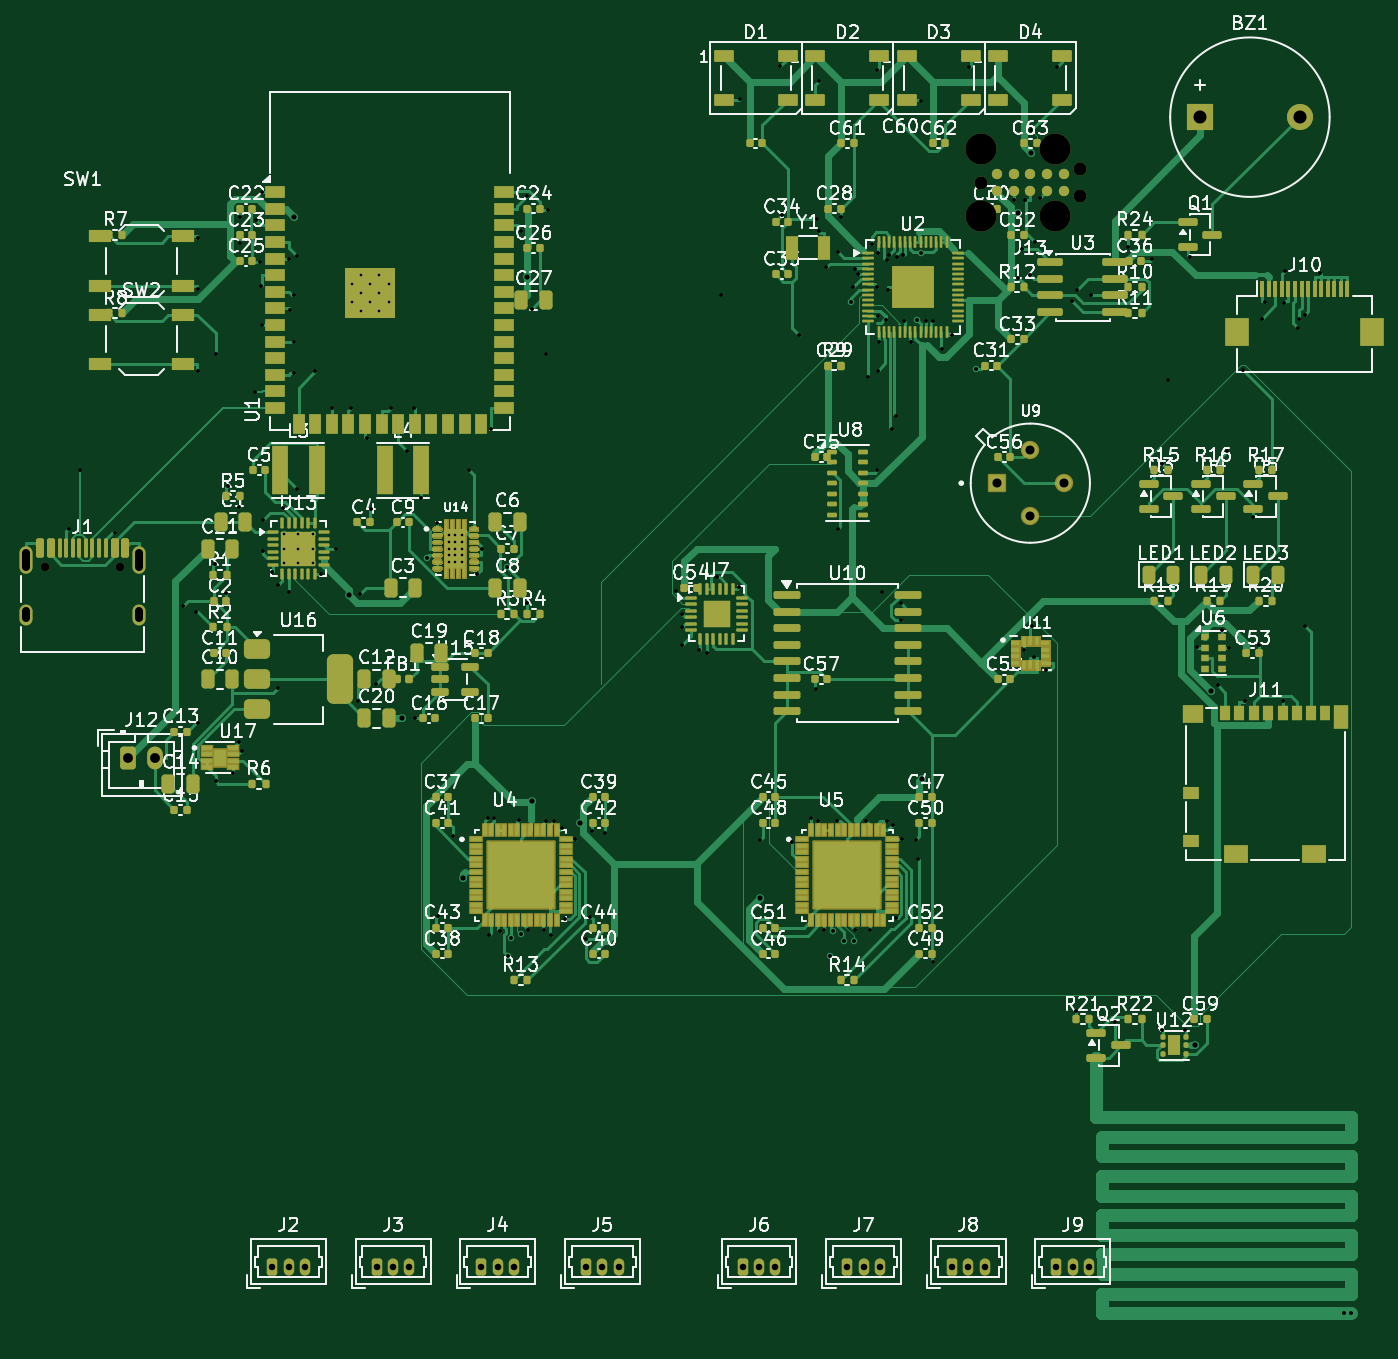
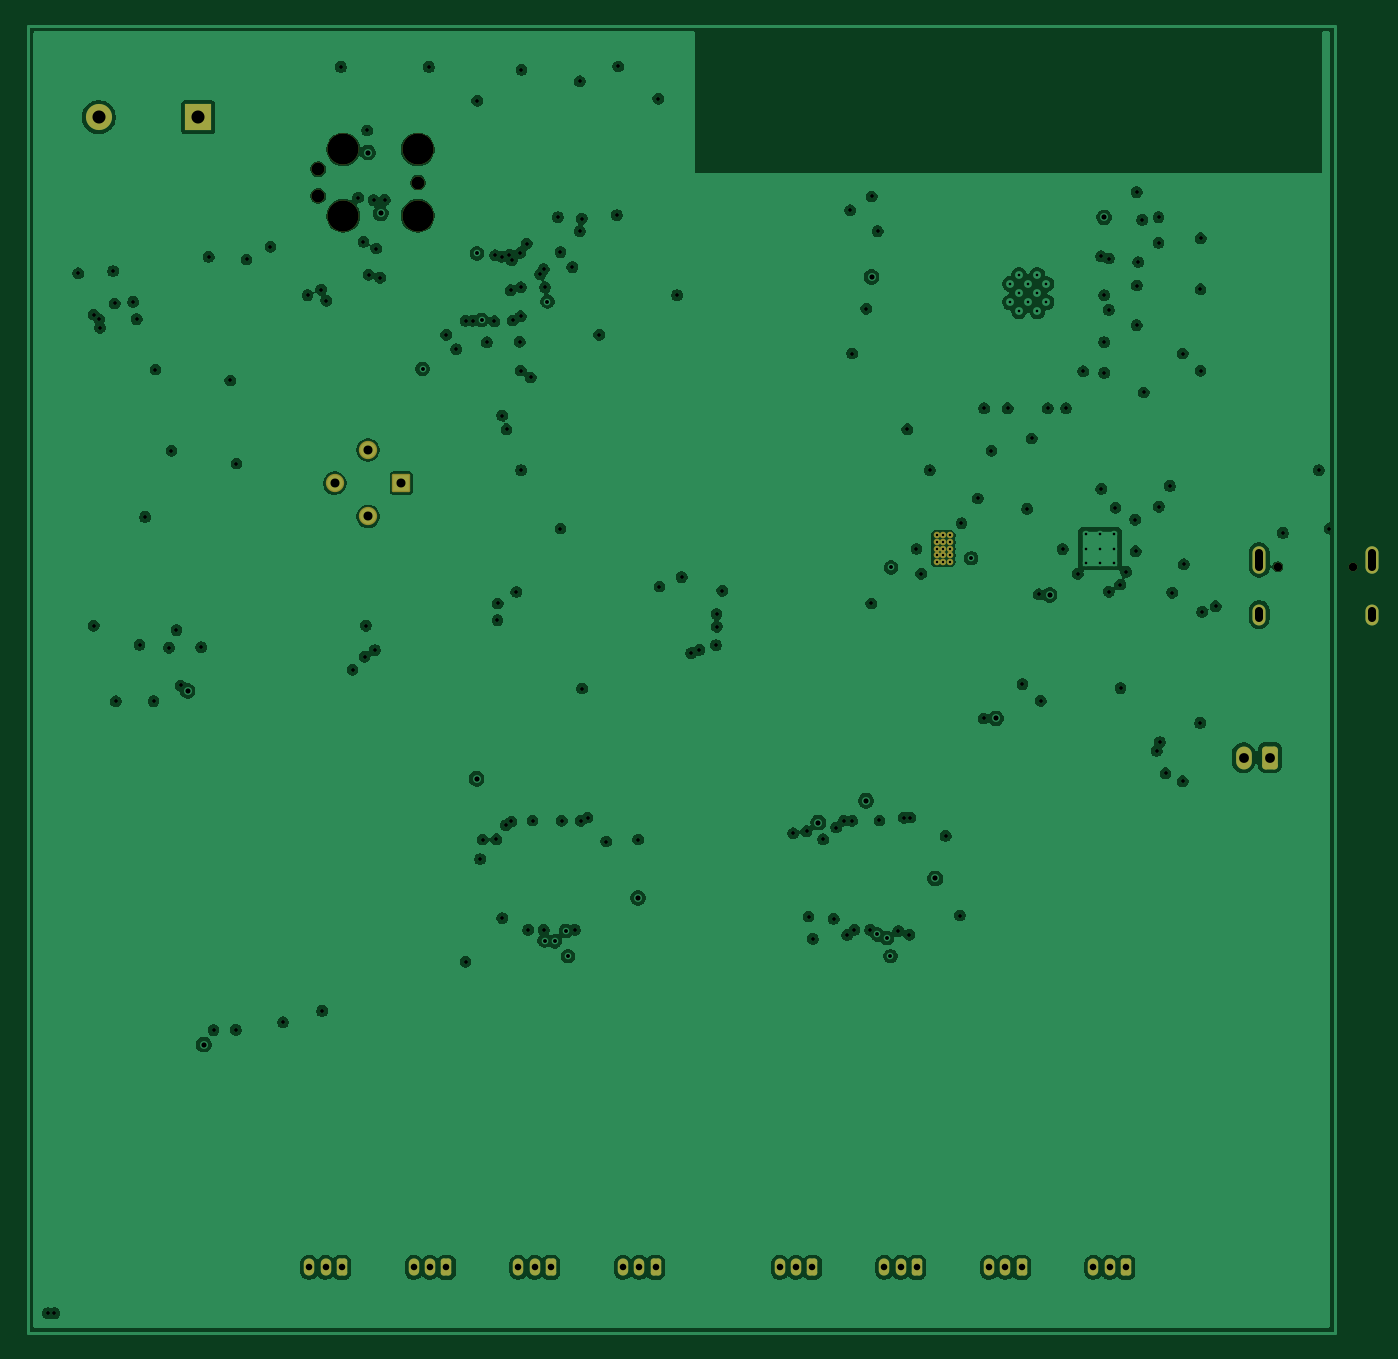
Circuit board: 11 layer files. Board 103.0 x 100.0 mm.
- bottom_mask: Sentinel_HYDRA-B_Mask.gbs (3411 bytes)
- paste: Sentinel_HYDRA-B_Paste.gbp (459 bytes)
- bottom_silk: Sentinel_HYDRA-B_Silkscreen.gbo (3421 bytes)
- bottom_copper: Sentinel_HYDRA-Bottom_GND.gbl (252415 bytes)
- top_copper: Sentinel_HYDRA-Digital_Signals.gtl (129558 bytes)
- outline: Sentinel_HYDRA-Edge_Cuts.gm1 (432 bytes)
- top_mask: Sentinel_HYDRA-F_Mask.gts (113436 bytes)
- paste: Sentinel_HYDRA-F_Paste.gtp (27977 bytes)
- top_silk: Sentinel_HYDRA-F_Silkscreen.gto (343448 bytes)
- drill: Sentinel_HYDRA-NPTH.drl (580 bytes)
- drill: Sentinel_HYDRA-PTH.drl (5212 bytes)

=== bottom_mask: Sentinel_HYDRA-B_Mask.gbs ===
%TF.GenerationSoftware,KiCad,Pcbnew,10.0.3*%
%TF.CreationDate,2026-06-15T12:52:14+05:30*%
%TF.ProjectId,Sentinel_HYDRA,53656e74-696e-4656-9c5f-48594452412e,rev?*%
%TF.SameCoordinates,Original*%
%TF.FileFunction,Soldermask,Bot*%
%TF.FilePolarity,Negative*%
%FSLAX46Y46*%
G04 Gerber Fmt 4.6, Leading zero omitted, Abs format (unit mm)*
G04 Created by KiCad (PCBNEW 10.0.3) date 2026-06-15 12:52:14*
%MOMM*%
%LPD*%
G01*
G04 APERTURE LIST*
G04 Aperture macros list*
%AMRoundRect*
0 Rectangle with rounded corners*
0 $1 Rounding radius*
0 $2 $3 $4 $5 $6 $7 $8 $9 X,Y pos of 4 corners*
0 Add a 4 corners polygon primitive as box body*
4,1,4,$2,$3,$4,$5,$6,$7,$8,$9,$2,$3,0*
0 Add four circle primitives for the rounded corners*
1,1,$1+$1,$2,$3*
1,1,$1+$1,$4,$5*
1,1,$1+$1,$6,$7*
1,1,$1+$1,$8,$9*
0 Add four rect primitives between the rounded corners*
20,1,$1+$1,$2,$3,$4,$5,0*
20,1,$1+$1,$4,$5,$6,$7,0*
20,1,$1+$1,$6,$7,$8,$9,0*
20,1,$1+$1,$8,$9,$2,$3,0*%
G04 Aperture macros list end*
%ADD10RoundRect,0.250000X-0.350000X-0.625000X0.350000X-0.625000X0.350000X0.625000X-0.350000X0.625000X0*%
%ADD11O,1.200000X1.750000*%
%ADD12RoundRect,0.200000X-0.200000X-0.450000X0.200000X-0.450000X0.200000X0.450000X-0.200000X0.450000X0*%
%ADD13O,0.800000X1.300000*%
%ADD14C,2.374900*%
%ADD15C,0.990600*%
%ADD16R,2.000000X2.000000*%
%ADD17C,2.000000*%
%ADD18RoundRect,0.102000X-0.599000X-0.599000X0.599000X-0.599000X0.599000X0.599000X-0.599000X0.599000X0*%
%ADD19C,1.402000*%
%ADD20C,0.504000*%
%ADD21C,0.650000*%
%ADD22O,1.000000X2.100000*%
%ADD23O,1.000000X1.600000*%
G04 APERTURE END LIST*
D10*
%TO.C,J12*%
X5000000Y-56000000D03*
D11*
X7000000Y-56000000D03*
%TD*%
D12*
%TO.C,J7*%
X60000000Y-95000000D03*
D13*
X61250000Y-95000000D03*
X62500000Y-95000000D03*
%TD*%
D12*
%TO.C,J6*%
X52000000Y-95000000D03*
D13*
X53250000Y-95000000D03*
X54500000Y-95000000D03*
%TD*%
D14*
%TO.C,J13*%
X70190000Y-9460000D03*
D15*
X70190000Y-12000000D03*
D14*
X70190000Y-14540000D03*
X75905000Y-9460000D03*
X75905000Y-14540000D03*
D15*
X77810000Y-10984000D03*
X77810000Y-13016000D03*
%TD*%
D12*
%TO.C,J4*%
X32000000Y-95000000D03*
D13*
X33250000Y-95000000D03*
X34500000Y-95000000D03*
%TD*%
D16*
%TO.C,BZ1*%
X87000000Y-7000000D03*
D17*
X94600000Y-7000000D03*
%TD*%
D12*
%TO.C,J3*%
X24000000Y-95000000D03*
D13*
X25250000Y-95000000D03*
X26500000Y-95000000D03*
%TD*%
D12*
%TO.C,J5*%
X40000000Y-95000000D03*
D13*
X41250000Y-95000000D03*
X42500000Y-95000000D03*
%TD*%
D12*
%TO.C,J2*%
X16000000Y-95000000D03*
D13*
X17250000Y-95000000D03*
X18500000Y-95000000D03*
%TD*%
D18*
%TO.C,U9*%
X71460000Y-35000000D03*
D19*
X74000000Y-37540000D03*
X76540000Y-35000000D03*
X74000000Y-32460000D03*
%TD*%
D20*
%TO.C,U14*%
X29500000Y-39000000D03*
X30000000Y-39000000D03*
X30500000Y-39000000D03*
X29500000Y-39500000D03*
X30000000Y-39500000D03*
X30500000Y-39500000D03*
X29500000Y-40000000D03*
X30000000Y-40000000D03*
X30500000Y-40000000D03*
X29500000Y-40500000D03*
X30000000Y-40500000D03*
X30500000Y-40500000D03*
X29500000Y-41000000D03*
X30000000Y-41000000D03*
X30500000Y-41000000D03*
%TD*%
D12*
%TO.C,J8*%
X68000000Y-95000000D03*
D13*
X69250000Y-95000000D03*
X70500000Y-95000000D03*
%TD*%
D12*
%TO.C,J9*%
X76000000Y-95000000D03*
D13*
X77250000Y-95000000D03*
X78500000Y-95000000D03*
%TD*%
D21*
%TO.C,J1*%
X-1390000Y-41400000D03*
X4390000Y-41400000D03*
D22*
X-2820000Y-40870000D03*
D23*
X-2820000Y-45050000D03*
D22*
X5820000Y-40870000D03*
D23*
X5820000Y-45050000D03*
%TD*%
M02*

=== paste: Sentinel_HYDRA-B_Paste.gbp ===
%TF.GenerationSoftware,KiCad,Pcbnew,10.0.3*%
%TF.CreationDate,2026-06-15T12:52:14+05:30*%
%TF.ProjectId,Sentinel_HYDRA,53656e74-696e-4656-9c5f-48594452412e,rev?*%
%TF.SameCoordinates,Original*%
%TF.FileFunction,Paste,Bot*%
%TF.FilePolarity,Positive*%
%FSLAX46Y46*%
G04 Gerber Fmt 4.6, Leading zero omitted, Abs format (unit mm)*
G04 Created by KiCad (PCBNEW 10.0.3) date 2026-06-15 12:52:14*
%MOMM*%
%LPD*%
G01*
G04 APERTURE LIST*
G04 APERTURE END LIST*
M02*

=== bottom_silk: Sentinel_HYDRA-B_Silkscreen.gbo ===
%TF.GenerationSoftware,KiCad,Pcbnew,10.0.3*%
%TF.CreationDate,2026-06-15T12:52:14+05:30*%
%TF.ProjectId,Sentinel_HYDRA,53656e74-696e-4656-9c5f-48594452412e,rev?*%
%TF.SameCoordinates,Original*%
%TF.FileFunction,Legend,Bot*%
%TF.FilePolarity,Positive*%
%FSLAX46Y46*%
G04 Gerber Fmt 4.6, Leading zero omitted, Abs format (unit mm)*
G04 Created by KiCad (PCBNEW 10.0.3) date 2026-06-15 12:52:14*
%MOMM*%
%LPD*%
G01*
G04 APERTURE LIST*
G04 Aperture macros list*
%AMRoundRect*
0 Rectangle with rounded corners*
0 $1 Rounding radius*
0 $2 $3 $4 $5 $6 $7 $8 $9 X,Y pos of 4 corners*
0 Add a 4 corners polygon primitive as box body*
4,1,4,$2,$3,$4,$5,$6,$7,$8,$9,$2,$3,0*
0 Add four circle primitives for the rounded corners*
1,1,$1+$1,$2,$3*
1,1,$1+$1,$4,$5*
1,1,$1+$1,$6,$7*
1,1,$1+$1,$8,$9*
0 Add four rect primitives between the rounded corners*
20,1,$1+$1,$2,$3,$4,$5,0*
20,1,$1+$1,$4,$5,$6,$7,0*
20,1,$1+$1,$6,$7,$8,$9,0*
20,1,$1+$1,$8,$9,$2,$3,0*%
G04 Aperture macros list end*
%ADD10RoundRect,0.250000X-0.350000X-0.625000X0.350000X-0.625000X0.350000X0.625000X-0.350000X0.625000X0*%
%ADD11O,1.200000X1.750000*%
%ADD12RoundRect,0.200000X-0.200000X-0.450000X0.200000X-0.450000X0.200000X0.450000X-0.200000X0.450000X0*%
%ADD13O,0.800000X1.300000*%
%ADD14C,2.374900*%
%ADD15C,0.990600*%
%ADD16R,2.000000X2.000000*%
%ADD17C,2.000000*%
%ADD18RoundRect,0.102000X-0.599000X-0.599000X0.599000X-0.599000X0.599000X0.599000X-0.599000X0.599000X0*%
%ADD19C,1.402000*%
%ADD20C,0.504000*%
%ADD21C,0.650000*%
%ADD22O,1.000000X2.100000*%
%ADD23O,1.000000X1.600000*%
G04 APERTURE END LIST*
%LPC*%
D10*
%TO.C,J12*%
X5000000Y-56000000D03*
D11*
X7000000Y-56000000D03*
%TD*%
D12*
%TO.C,J7*%
X60000000Y-95000000D03*
D13*
X61250000Y-95000000D03*
X62500000Y-95000000D03*
%TD*%
D12*
%TO.C,J6*%
X52000000Y-95000000D03*
D13*
X53250000Y-95000000D03*
X54500000Y-95000000D03*
%TD*%
D14*
%TO.C,J13*%
X70190000Y-9460000D03*
D15*
X70190000Y-12000000D03*
D14*
X70190000Y-14540000D03*
X75905000Y-9460000D03*
X75905000Y-14540000D03*
D15*
X77810000Y-10984000D03*
X77810000Y-13016000D03*
%TD*%
D12*
%TO.C,J4*%
X32000000Y-95000000D03*
D13*
X33250000Y-95000000D03*
X34500000Y-95000000D03*
%TD*%
D16*
%TO.C,BZ1*%
X87000000Y-7000000D03*
D17*
X94600000Y-7000000D03*
%TD*%
D12*
%TO.C,J3*%
X24000000Y-95000000D03*
D13*
X25250000Y-95000000D03*
X26500000Y-95000000D03*
%TD*%
D12*
%TO.C,J5*%
X40000000Y-95000000D03*
D13*
X41250000Y-95000000D03*
X42500000Y-95000000D03*
%TD*%
D12*
%TO.C,J2*%
X16000000Y-95000000D03*
D13*
X17250000Y-95000000D03*
X18500000Y-95000000D03*
%TD*%
D18*
%TO.C,U9*%
X71460000Y-35000000D03*
D19*
X74000000Y-37540000D03*
X76540000Y-35000000D03*
X74000000Y-32460000D03*
%TD*%
D20*
%TO.C,U14*%
X29500000Y-39000000D03*
X30000000Y-39000000D03*
X30500000Y-39000000D03*
X29500000Y-39500000D03*
X30000000Y-39500000D03*
X30500000Y-39500000D03*
X29500000Y-40000000D03*
X30000000Y-40000000D03*
X30500000Y-40000000D03*
X29500000Y-40500000D03*
X30000000Y-40500000D03*
X30500000Y-40500000D03*
X29500000Y-41000000D03*
X30000000Y-41000000D03*
X30500000Y-41000000D03*
%TD*%
D12*
%TO.C,J8*%
X68000000Y-95000000D03*
D13*
X69250000Y-95000000D03*
X70500000Y-95000000D03*
%TD*%
D12*
%TO.C,J9*%
X76000000Y-95000000D03*
D13*
X77250000Y-95000000D03*
X78500000Y-95000000D03*
%TD*%
D21*
%TO.C,J1*%
X-1390000Y-41400000D03*
X4390000Y-41400000D03*
D22*
X-2820000Y-40870000D03*
D23*
X-2820000Y-45050000D03*
D22*
X5820000Y-40870000D03*
D23*
X5820000Y-45050000D03*
%TD*%
%LPD*%
M02*

=== bottom_copper: Sentinel_HYDRA-Bottom_GND.gbl (252415 bytes, source omitted) ===
=== top_copper: Sentinel_HYDRA-Digital_Signals.gtl (129558 bytes, source omitted) ===
=== outline: Sentinel_HYDRA-Edge_Cuts.gm1 ===
%TF.GenerationSoftware,KiCad,Pcbnew,10.0.3*%
%TF.CreationDate,2026-06-15T12:52:14+05:30*%
%TF.ProjectId,Sentinel_HYDRA,53656e74-696e-4656-9c5f-48594452412e,rev?*%
%TF.SameCoordinates,Original*%
%TF.FileFunction,Profile,NP*%
%FSLAX46Y46*%
G04 Gerber Fmt 4.6, Leading zero omitted, Abs format (unit mm)*
G04 Created by KiCad (PCBNEW 10.0.3) date 2026-06-15 12:52:14*
%MOMM*%
%LPD*%
G01*
G04 APERTURE LIST*
G04 APERTURE END LIST*
M02*

=== top_mask: Sentinel_HYDRA-F_Mask.gts (113436 bytes, source omitted) ===
=== paste: Sentinel_HYDRA-F_Paste.gtp (27977 bytes, source omitted) ===
=== top_silk: Sentinel_HYDRA-F_Silkscreen.gto (343448 bytes, source omitted) ===
=== drill: Sentinel_HYDRA-NPTH.drl ===
M48
; DRILL file KiCad 10.0.3 date 2026-06-15T12:52:25
; FORMAT={-:-/ absolute / metric / decimal}
; #@! TF.CreationDate,2026-06-15T12:52:25+05:30
; #@! TF.GenerationSoftware,Kicad,Pcbnew,10.0.3
; #@! TF.FileFunction,NonPlated,1,6,NPTH
FMAT,2
METRIC
; #@! TA.AperFunction,NonPlated,NPTH,ComponentDrill
T1C0.650
; #@! TA.AperFunction,NonPlated,NPTH,ComponentDrill
T2C0.991
; #@! TA.AperFunction,NonPlated,NPTH,ComponentDrill
T3C2.375
%
G90
G05
T1
X-1.39Y-41.4
X4.39Y-41.4
T2
X70.19Y-12.0
X77.81Y-10.984
X77.81Y-13.016
T3
X70.19Y-9.46
X70.19Y-14.54
X75.905Y-9.46
X75.905Y-14.54
M30

=== drill: Sentinel_HYDRA-PTH.drl (5212 bytes, source omitted) ===
